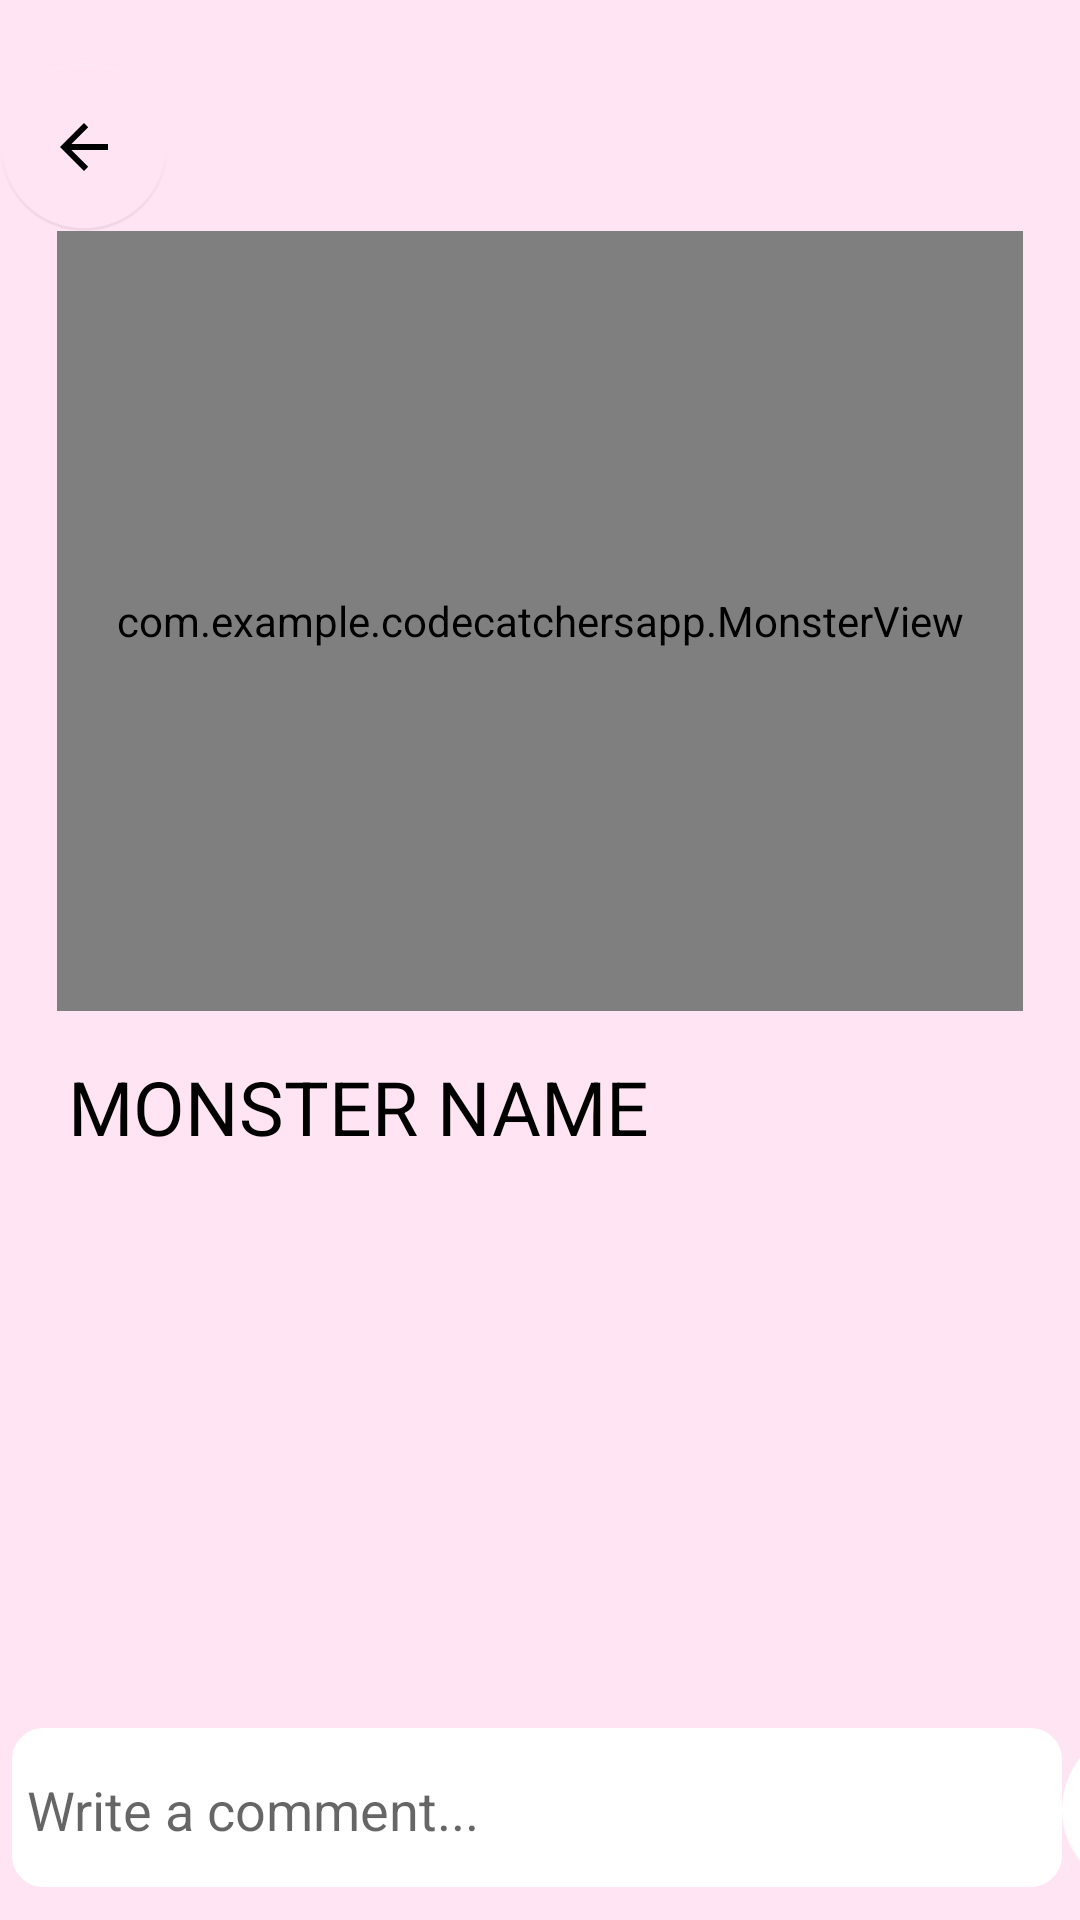

This screen was rendered from an Android layout file. Write that file and the resources it references.
<!-- AndroidManifest.xml: application theme Theme.CodeCatchersApp -->
<!-- res/layout/view_monster.xml -->
<?xml version="1.0" encoding="utf-8"?>
<androidx.constraintlayout.widget.ConstraintLayout xmlns:android="http://schemas.android.com/apk/res/android"
    xmlns:app="http://schemas.android.com/apk/res-auto"
    xmlns:tools="http://schemas.android.com/tools"
    android:id="@+id/search_users"
    android:layout_width="match_parent"
    android:layout_height="match_parent"
    android:background="#FFE4F3">

    <com.google.android.material.floatingactionbutton.FloatingActionButton
        android:id="@+id/back_button"
        android:layout_width="wrap_content"
        android:layout_height="wrap_content"
        android:clickable="true"
        style="@style/Widget.MaterialComponents.Button.TextButton"
        android:tint="#00FFFFFF"
        app:backgroundTint="#00FFFFFF"
        app:layout_constraintBottom_toTopOf="@+id/monster_image"
        app:layout_constraintStart_toStartOf="parent"
        app:rippleColor="#00FFFFFF"
        app:srcCompat="?attr/actionModeCloseDrawable" />


    <com.example.codecatchersapp.MonsterView
        android:id="@+id/monster_image"
        android:layout_width="322dp"
        android:layout_height="260dp"
        app:layout_constraintBottom_toTopOf="@+id/monster_name_monster_profile"
        app:layout_constraintEnd_toEndOf="parent"
        app:layout_constraintStart_toStartOf="parent"
        app:layout_constraintTop_toTopOf="parent"
        app:layout_constraintVertical_bias="0.836"
        app:srcCompat="@drawable/barney" />

    <TextView
        android:id="@+id/monster_name_monster_profile"
        android:layout_width="288dp"
        android:layout_height="48dp"
        android:layout_marginTop="352dp"
        android:text="MONSTER NAME"
        android:textColor="@color/black"
        android:textSize="25dp"
        app:layout_constraintEnd_toEndOf="parent"
        app:layout_constraintHorizontal_bias="0.317"
        app:layout_constraintStart_toStartOf="parent"
        app:layout_constraintTop_toTopOf="parent" />


    <androidx.recyclerview.widget.RecyclerView
        android:id="@+id/rv_comments"
        android:layout_width="413dp"
        android:layout_height="255dp"
        android:padding="6dp"
        app:layout_constraintEnd_toEndOf="parent"
        app:layout_constraintHorizontal_bias="0.0"
        app:layout_constraintStart_toStartOf="parent"
        app:layout_constraintTop_toBottomOf="@+id/monster_name_monster_profile" />

    <EditText
        android:id="@+id/new_comment_other_user_text"
        android:layout_width="350dp"
        android:layout_height="53dp"
        android:layout_marginStart="4dp"
        android:background="@drawable/rounded_corners"
        android:ems="10"
        android:gravity="start|top"
        android:hint="Write a comment..."
        android:inputType="textMultiLine"
        android:paddingTop="15dp"
        android:textColor="@color/black"
        app:layout_constraintBottom_toBottomOf="parent"
        app:layout_constraintStart_toStartOf="parent"
        app:layout_constraintTop_toBottomOf="@+id/monster_name_monster_profile"
        app:layout_constraintVertical_bias="0.942" />

    <com.google.android.material.floatingactionbutton.FloatingActionButton
        android:id="@+id/send_comment_button"
        style="@style/Widget.MaterialComponents.Button.TextButton"
        android:layout_width="wrap_content"
        android:layout_height="wrap_content"
        android:clickable="true"
        android:rotationY="-180"
        android:tint="#00FFFFFF"
        app:backgroundTint="@color/white"
        app:layout_constraintBottom_toBottomOf="parent"
        app:layout_constraintEnd_toEndOf="parent"
        app:layout_constraintHorizontal_bias="0.0"
        app:layout_constraintStart_toEndOf="@+id/new_comment_other_user_text"
        app:layout_constraintTop_toBottomOf="@+id/monster_name_monster_profile"
        app:layout_constraintVertical_bias="0.952"
        app:rippleColor="#00FFFFFF"
        app:srcCompat="?attr/actionModeCloseDrawable" />



</androidx.constraintlayout.widget.ConstraintLayout>
<!-- resources referenced by this layout -->
<resources>
  <color name="black">#FF000000</color>
  <color name="white">#FFFFFFFF</color>
  
      //from palette
  <!-- drawable rounded_corners (drawable) -->
  <?xml version="1.0" encoding="utf-8"?>
  <shape xmlns:android="http://schemas.android.com/apk/res/android" >
      <stroke
          android:width="1dp"
          android:color="@color/white" />
  
      <solid android:color="@color/white" />
  
      <padding
          android:left="5dp"
          android:right="5dp"
          android:bottom="5dp"
          android:top="5dp" />
  
      <corners android:radius="10dp" />
  </shape>
  <style name="Theme.CodeCatchersApp" parent="Theme.MaterialComponents.DayNight.DarkActionBar">
          
          <item name="colorPrimary">@color/black</item>
          <item name="colorPrimaryVariant">#68D058</item>
          <item name="colorOnPrimary">@color/white</item>
          
          <item name="colorSecondary">@color/teal_200</item>
          <item name="colorSecondaryVariant">@color/teal_700</item>
          <item name="colorOnSecondary">@color/black</item>
          
          <item name="android:statusBarColor">?attr/colorPrimaryVariant</item>
          
      </style>
  <color name="teal_200">#FF03DAC5</color>
  <color name="teal_700">#FF018786</color>
</resources>
